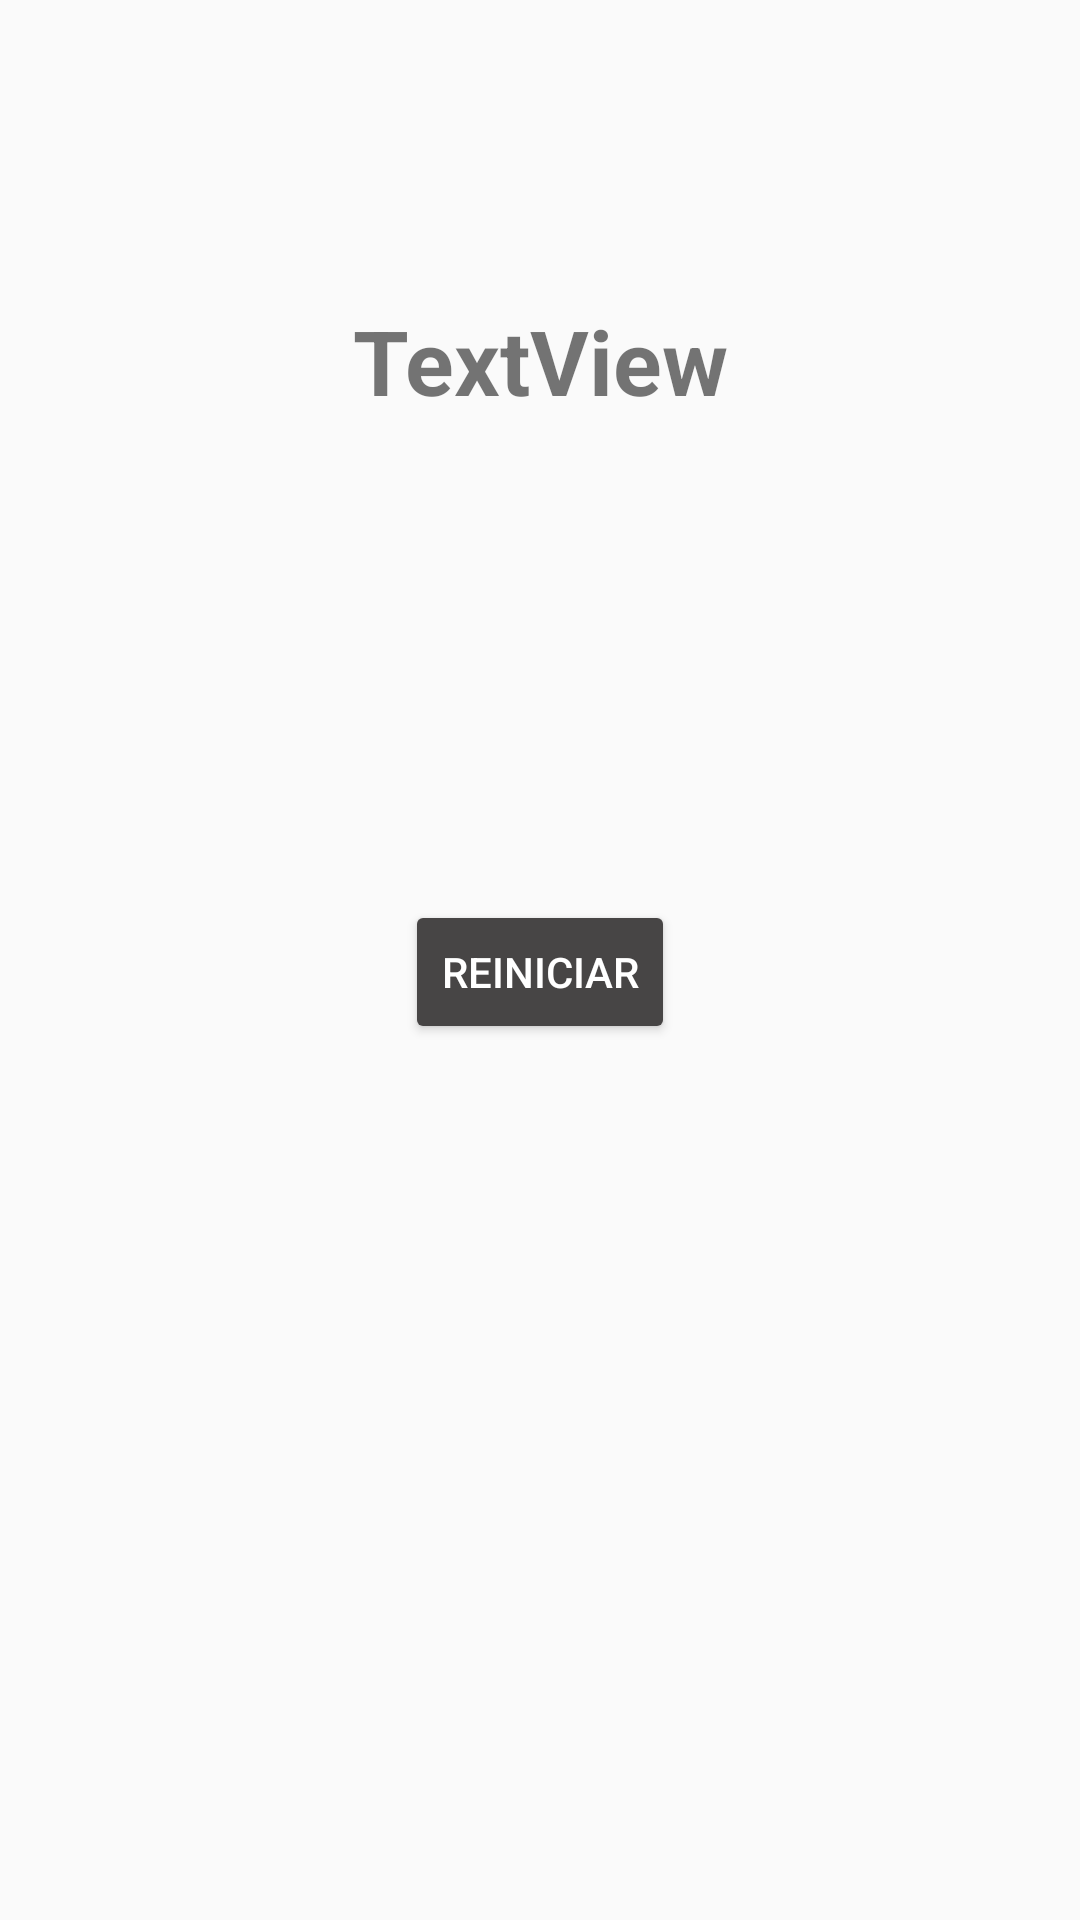

Write the Android layout XML for this screen, with the resource values it uses.
<!-- AndroidManifest.xml: application theme AppTheme -->
<!-- res/layout/activity_respostas.xml -->
<?xml version="1.0" encoding="utf-8"?>
<androidx.constraintlayout.widget.ConstraintLayout xmlns:android="http://schemas.android.com/apk/res/android"
    xmlns:app="http://schemas.android.com/apk/res-auto"
    xmlns:tools="http://schemas.android.com/tools"
    android:layout_width="match_parent"
    android:layout_height="match_parent"
    tools:context=".RespostasActivity">

    <TextView
        android:id="@+id/textView"
        android:layout_width="200dp"
        android:layout_height="150dp"
        android:layout_marginTop="100dp"
        android:text="TextView"
        android:textAlignment="center"
        android:textSize="30sp"
        android:textStyle="bold"
        app:layout_constraintEnd_toEndOf="parent"
        app:layout_constraintStart_toStartOf="parent"
        app:layout_constraintTop_toTopOf="parent" />

    <Button
        android:id="@+id/btn_restart"
        android:layout_width="wrap_content"
        android:layout_height="wrap_content"
        android:layout_marginTop="50dp"
        android:backgroundTint="#474545"
        android:shadowRadius="50"
        android:text="@string/btn_restart_text"
        android:textColor="#FFFFFF"
        app:layout_constraintEnd_toEndOf="parent"
        app:layout_constraintStart_toStartOf="parent"
        app:layout_constraintTop_toBottomOf="@+id/textView" />

</androidx.constraintlayout.widget.ConstraintLayout>
<!-- resources referenced by this layout -->
<resources>
  <string name="btn_restart_text">Reiniciar</string>
  <style name="AppTheme" parent="Theme.AppCompat.Light.DarkActionBar">
          
          <item name="colorPrimary">@color/colorPrimary</item>
          <item name="colorPrimaryDark">@color/colorPrimaryDark</item>
          <item name="colorAccent">@color/colorAccent</item>
      </style>
  <color name="colorPrimary">#00EEE1</color>
  <color name="colorPrimaryDark">#A19F9F</color>
  <color name="colorAccent">#03DAC5</color>
</resources>
